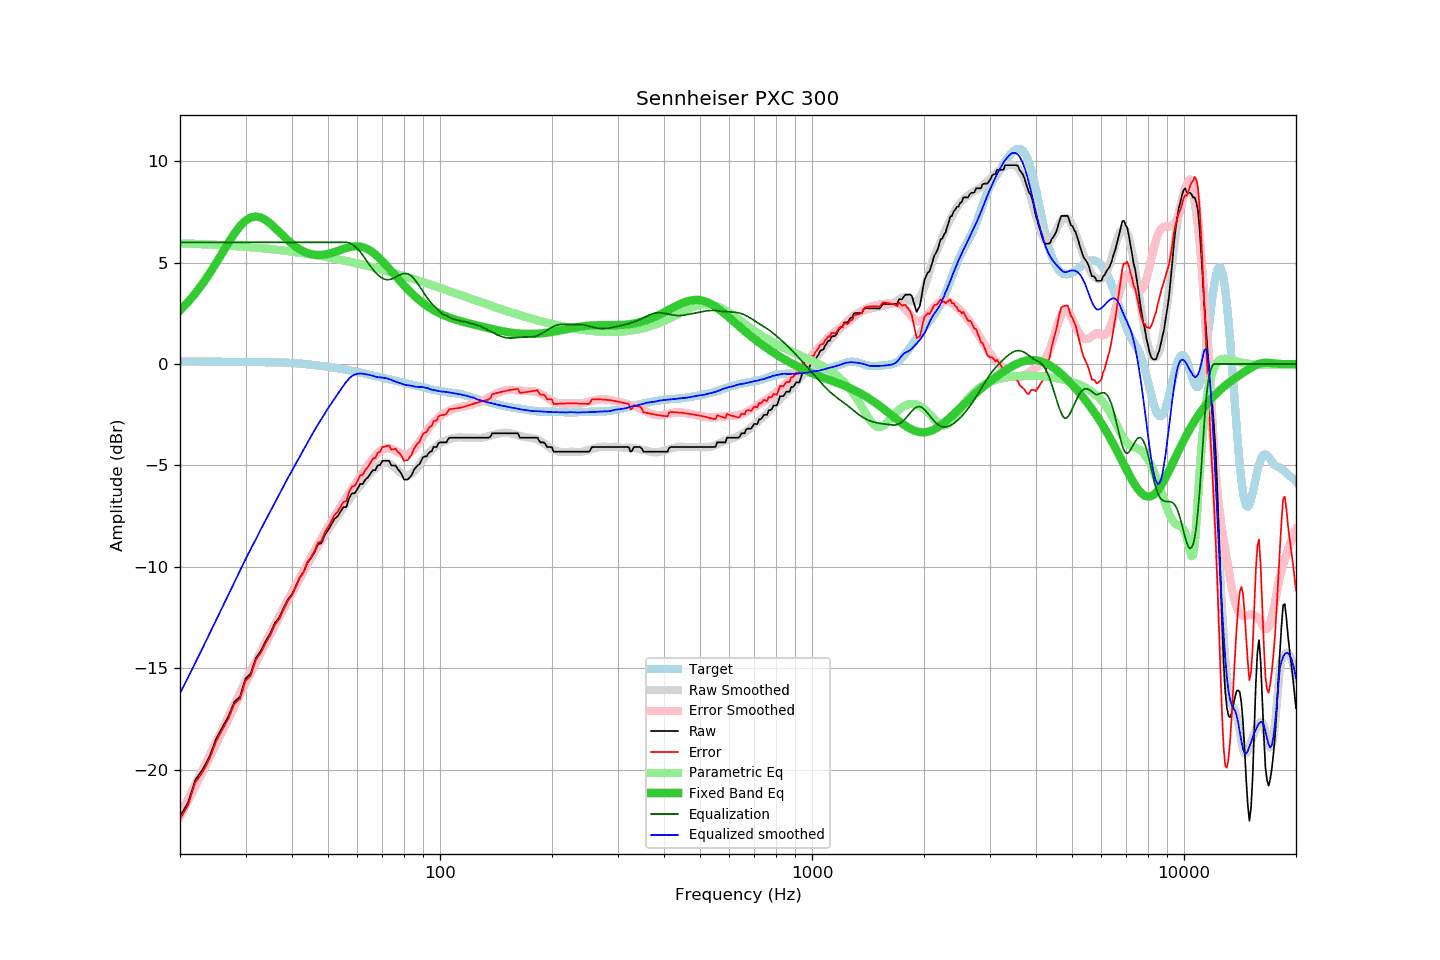

The data file committed next to this chart (first rows):
frequency, raw, error, smoothed, error_smoothed, equalization, parametric_eq, equalized_raw, equalized_smoothed, target
20, -22.32, -22.45, -22.24, -22.32, 6.00, 2.65, -16.32, -16.24, 0.13
21, -21.65, -21.77, -21.47, -21.56, 6.00, 3.05, -15.65, -15.47, 0.12
22, -20.51, -20.63, -20.73, -20.83, 6.00, 3.48, -14.51, -14.73, 0.12
23, -20.01, -20.13, -20.01, -20.11, 6.00, 3.95, -14.01, -14.01, 0.12
24, -19.37, -19.48, -19.31, -19.42, 6.00, 4.45, -13.37, -13.31, 0.11
25, -18.50, -18.61, -18.64, -18.75, 6.00, 4.97, -12.50, -12.64, 0.11
26, -17.92, -18.03, -17.99, -18.11, 6.00, 5.49, -11.92, -11.99, 0.11
27, -17.38, -17.48, -17.37, -17.48, 6.00, 5.98, -11.38, -11.37, 0.10
28, -16.66, -16.76, -16.77, -16.88, 6.00, 6.43, -10.66, -10.77, 0.10
29, -16.41, -16.51, -16.19, -16.30, 6.00, 6.80, -10.41, -10.19, 0.10
30, -15.52, -15.61, -15.63, -15.74, 6.00, 7.07, -9.52, -9.63, 0.10
31, -15.27, -15.36, -15.12, -15.22, 6.00, 7.23, -9.27, -9.12, 0.09
32, -14.50, -14.59, -14.64, -14.71, 6.00, 7.27, -8.50, -8.64, 0.09
33, -14.15, -14.24, -14.15, -14.23, 6.00, 7.22, -8.15, -8.15, 0.09
34, -13.67, -13.76, -13.70, -13.77, 6.00, 7.10, -7.67, -7.70, 0.09
35, -13.28, -13.36, -13.27, -13.33, 6.00, 6.92, -7.28, -7.27, 0.09
36, -12.77, -12.85, -12.83, -12.89, 6.00, 6.71, -6.77, -6.83, 0.08
37, -12.50, -12.57, -12.42, -12.47, 6.00, 6.50, -6.50, -6.42, 0.08
38, -12.03, -12.10, -12.01, -12.07, 6.00, 6.29, -6.03, -6.01, 0.07
39, -11.62, -11.68, -11.62, -11.67, 6.00, 6.10, -5.62, -5.62, 0.06
40, -11.36, -11.41, -11.27, -11.29, 6.00, 5.92, -5.36, -5.27, 0.05
41, -10.94, -10.97, -10.90, -10.92, 6.00, 5.77, -4.94, -4.90, 0.04
42, -10.53, -10.55, -10.57, -10.56, 6.00, 5.65, -4.53, -4.57, 0.02
43, -10.25, -10.25, -10.22, -10.21, 6.00, 5.55, -4.25, -4.22, 0.00
44, -9.80, -9.78, -9.89, -9.87, 6.00, 5.47, -3.80, -3.89, -0.02
45, -9.57, -9.53, -9.58, -9.53, 6.00, 5.42, -3.57, -3.58, -0.04
46, -9.28, -9.22, -9.27, -9.21, 6.00, 5.39, -3.28, -3.27, -0.06
47, -8.89, -8.81, -8.98, -8.90, 6.00, 5.37, -2.89, -2.98, -0.08
48, -8.84, -8.74, -8.71, -8.61, 6.00, 5.38, -2.84, -2.71, -0.10
49, -8.43, -8.31, -8.44, -8.32, 6.00, 5.40, -2.43, -2.44, -0.12
50, -8.20, -8.05, -8.18, -8.04, 6.00, 5.43, -2.20, -2.18, -0.14
51, -7.93, -7.76, -7.95, -7.78, 6.00, 5.47, -1.93, -1.95, -0.17
52, -7.65, -7.46, -7.71, -7.52, 6.00, 5.52, -1.65, -1.71, -0.19
53, -7.52, -7.31, -7.49, -7.28, 6.00, 5.57, -1.52, -1.49, -0.21
54, -7.29, -7.05, -7.28, -7.04, 6.00, 5.62, -1.29, -1.28, -0.23
55, -7.06, -6.80, -7.07, -6.81, 6.00, 5.68, -1.06, -1.07, -0.26
56, -7.06, -6.78, -6.88, -6.58, 6.00, 5.72, -1.06, -0.88, -0.28
57, -6.61, -6.30, -6.68, -6.36, 5.97, 5.76, -0.64, -0.71, -0.31
58, -6.38, -6.04, -6.50, -6.15, 5.90, 5.79, -0.48, -0.59, -0.33
59, -6.38, -6.02, -6.33, -5.95, 5.80, 5.80, -0.57, -0.52, -0.36
60, -6.16, -5.77, -6.16, -5.75, 5.68, 5.80, -0.48, -0.48, -0.39
61, -5.92, -5.50, -6.00, -5.55, 5.53, 5.79, -0.39, -0.47, -0.42
62, -5.92, -5.47, -5.84, -5.36, 5.36, 5.76, -0.56, -0.48, -0.45
63, -5.70, -5.22, -5.68, -5.17, 5.17, 5.71, -0.53, -0.51, -0.48
64, -5.60, -5.08, -5.52, -4.99, 4.99, 5.66, -0.60, -0.53, -0.51
65, -5.42, -4.88, -5.38, -4.82, 4.82, 5.58, -0.59, -0.55, -0.54
66, -5.24, -4.67, -5.25, -4.67, 4.67, 5.50, -0.57, -0.58, -0.57
67, -5.24, -4.64, -5.15, -4.52, 4.52, 5.40, -0.72, -0.63, -0.60
68, -5.01, -4.38, -5.05, -4.40, 4.40, 5.30, -0.61, -0.65, -0.63
69, -4.99, -4.34, -4.96, -4.30, 4.30, 5.19, -0.69, -0.66, -0.65
70, -4.78, -4.10, -4.90, -4.23, 4.23, 5.07, -0.55, -0.67, -0.68
71, -4.78, -4.07, -4.87, -4.18, 4.18, 4.95, -0.60, -0.69, -0.70
72, -4.78, -4.05, -4.87, -4.16, 4.16, 4.82, -0.62, -0.71, -0.73
73, -4.78, -4.02, -4.91, -4.16, 4.16, 4.70, -0.62, -0.74, -0.75
74, -5.01, -4.23, -4.97, -4.19, 4.19, 4.57, -0.82, -0.78, -0.78
75, -5.01, -4.20, -5.06, -4.23, 4.23, 4.45, -0.78, -0.83, -0.81
76, -5.01, -4.18, -5.16, -4.28, 4.28, 4.33, -0.73, -0.87, -0.83
77, -5.19, -4.33, -5.25, -4.34, 4.34, 4.21, -0.85, -0.91, -0.85
78, -5.30, -4.42, -5.33, -4.39, 4.39, 4.09, -0.90, -0.94, -0.88
79, -5.47, -4.57, -5.41, -4.44, 4.44, 3.98, -1.03, -0.97, -0.90
... 553 more rows
